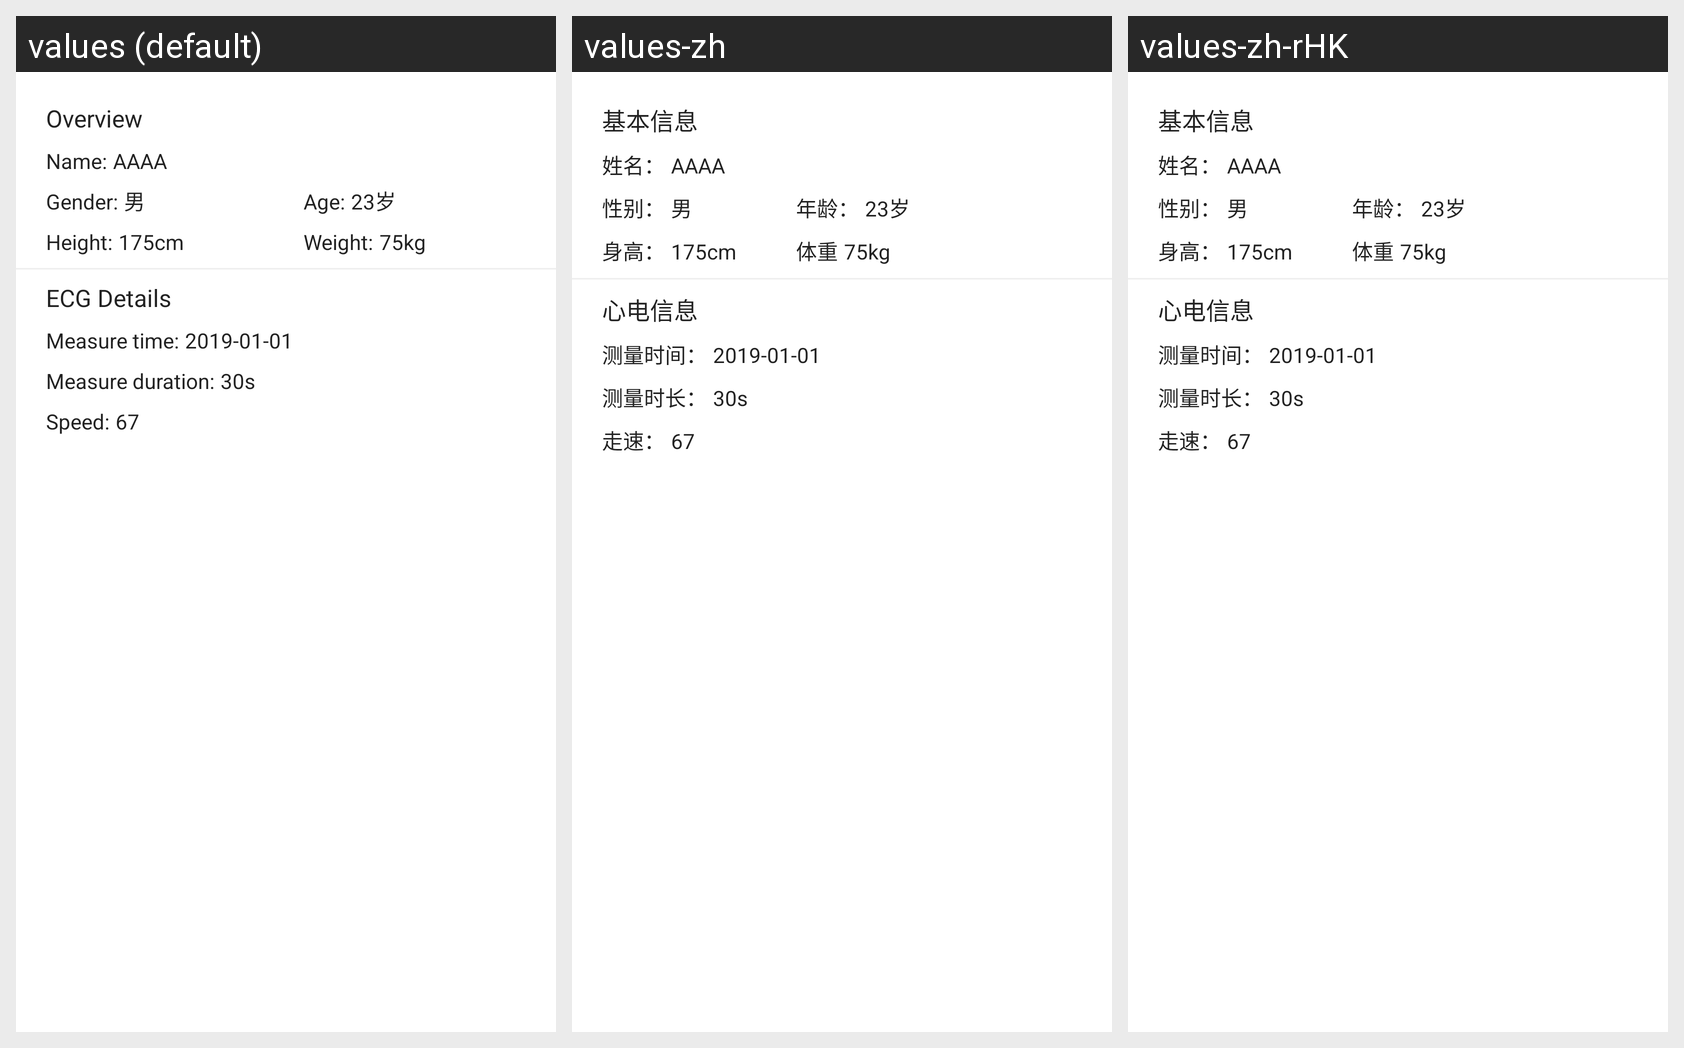

For this localized Android screen grid, give each drawn string resource with its value in every locale shown.
Android screen res/layout/activity_ecg_data_detail_capture_header_horizontal.xml rendered under 3 locales, left to right: values (default), values-zh, values-zh-rHK. Device: Nexus 5 (rendered at 1080×1920; each locale shown at half size, 540×960, under a caption strip naming it); theme AppTheme.
Strings drawn on this screen, with the default value and each locale's value (text and hints the layout hard-codes, and strings that could not be matched under every locale, appear in the picture but are not listed):

ecg_share_overview
  values: Overview
  values-zh: 基本信息
  values-zh-rHK: 基本信息

ecg_share_name
  values: Name:
  values-zh: 姓名：
  values-zh-rHK: 姓名：

ecg_share_height
  values: Height:
  values-zh: 身高：
  values-zh-rHK: 身高：

ecg_share_speed
  values: Speed:
  values-zh: 走速：
  values-zh-rHK: 走速：
